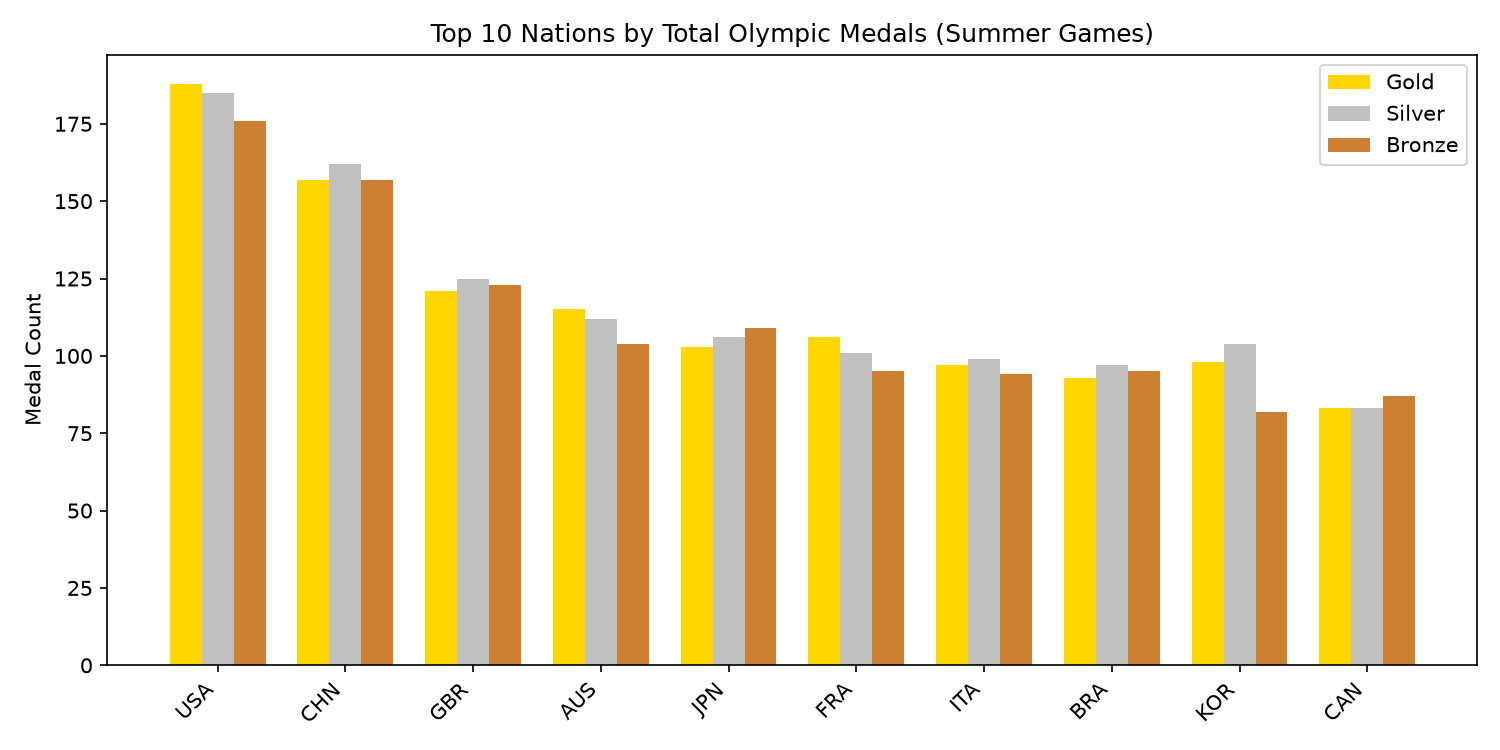

Values plotted in this chart, from the file beside it:
country_code, medals
USA, 549
CHN, 476
GBR, 369
AUS, 331
JPN, 318
FRA, 302
ITA, 290
BRA, 285
KOR, 284
CAN, 253
URS, 248
NED, 228
ESP, 226
GER, 225
HUN, 223
RUS, 220
CUB, 196
KEN, 164
NOR, 154
JAM, 153
GRC, 132
GDR, 129
FRG, 125
MEX, 118
TCH, 99
YUG, 95
CZE, 71
SVK, 44
CRO, 39
SRB, 22
